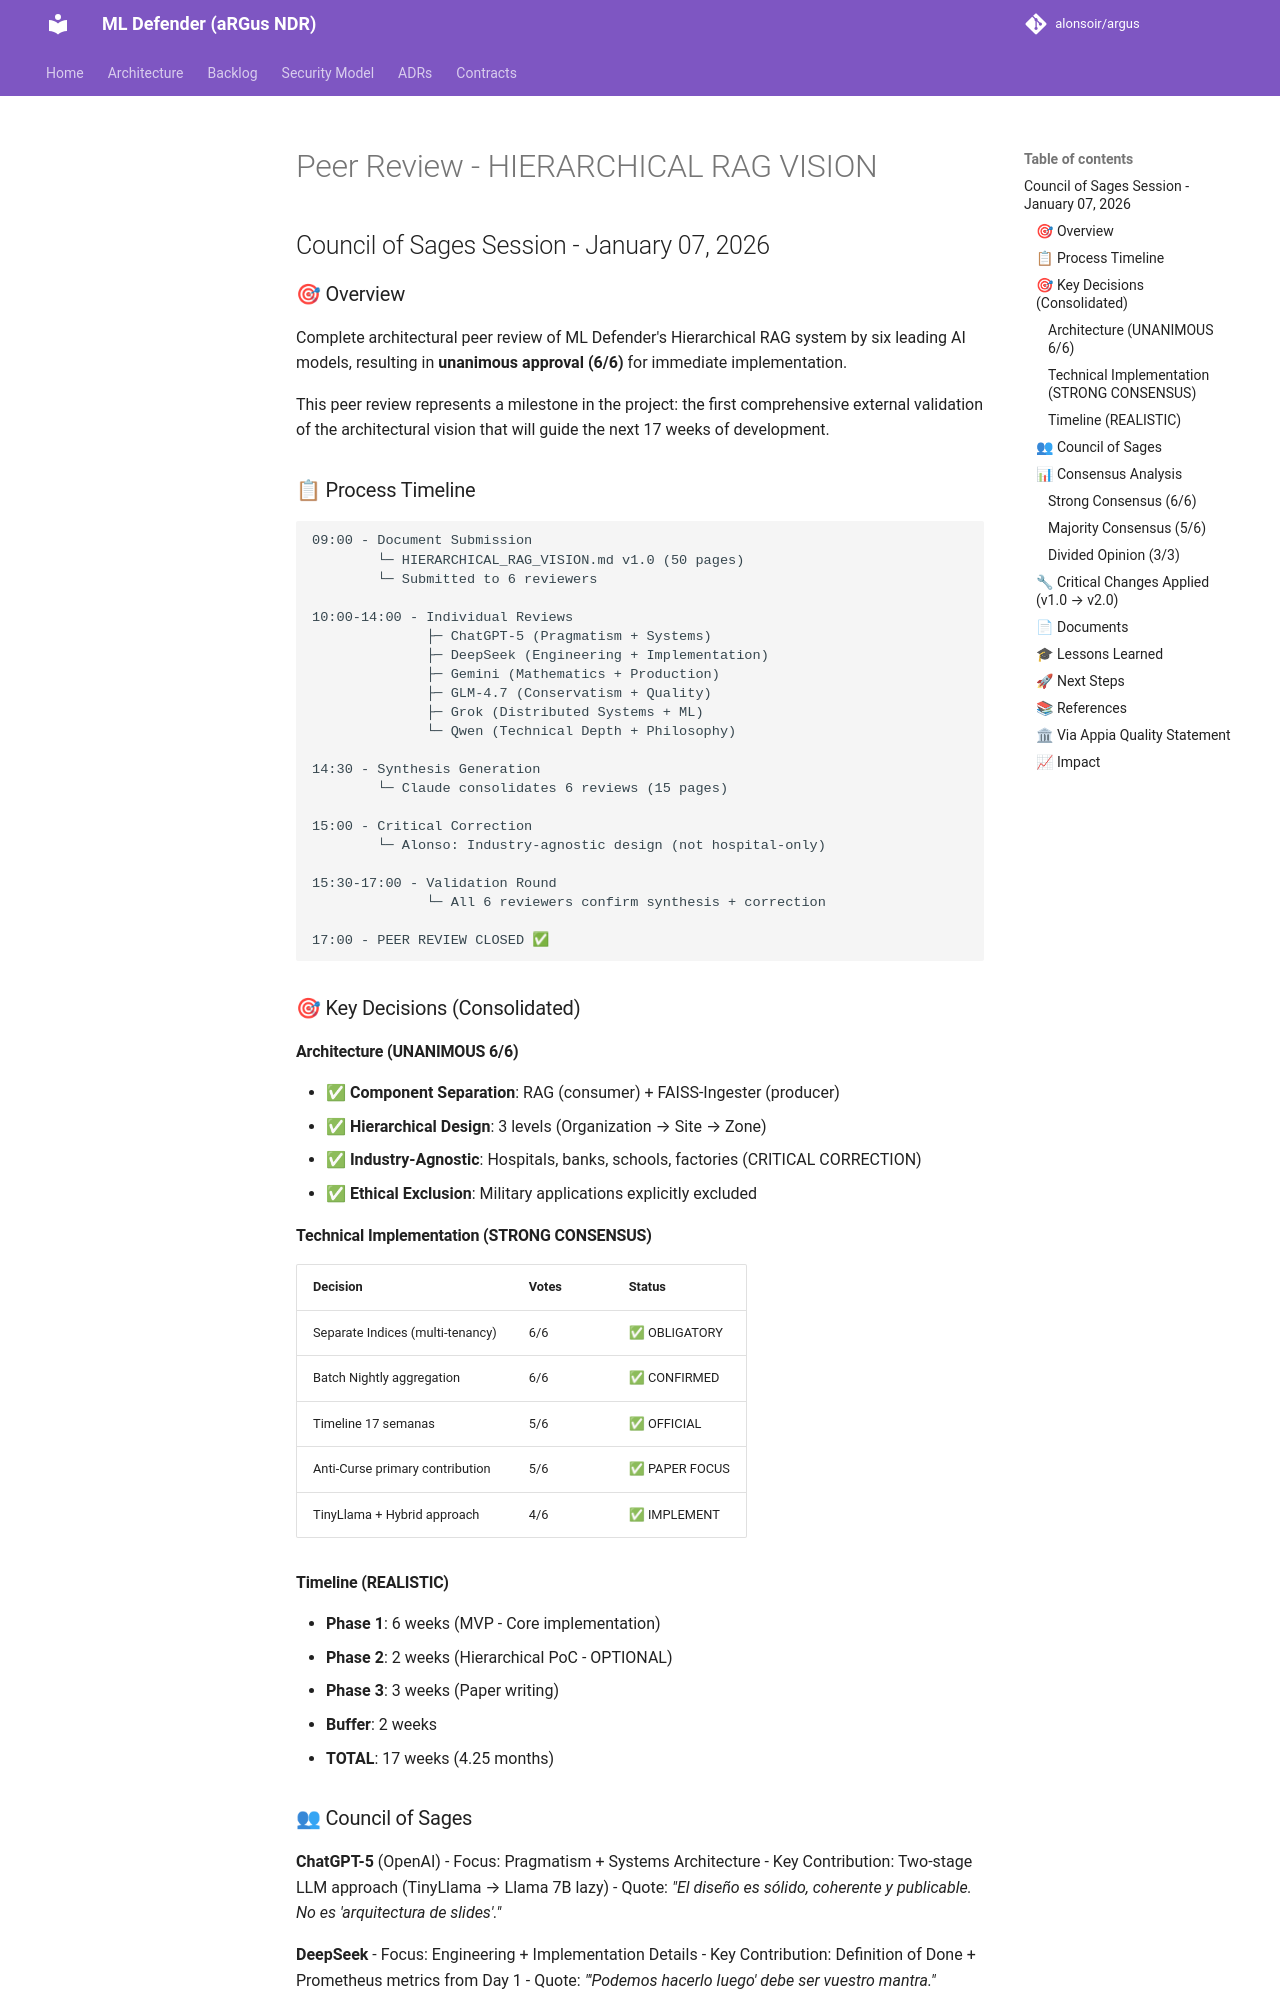

repository: alonsoir/argus · page: peer-review-2026-01-07/index.html · generator: mkdocs

# Peer Review - HIERARCHICAL RAG VISION
## Council of Sages Session - January 07, 2026

### 🎯 Overview

Complete architectural peer review of ML Defender's Hierarchical RAG system by six leading AI models, resulting in **unanimous approval (6/6)** for immediate implementation.

This peer review represents a milestone in the project: the first comprehensive external validation of the architectural vision that will guide the next 17 weeks of development.

### 📋 Process Timeline
```
09:00 - Document Submission
        └─ HIERARCHICAL_RAG_VISION.md v1.0 (50 pages)
        └─ Submitted to 6 reviewers

10:00-14:00 - Individual Reviews
              ├─ ChatGPT-5 (Pragmatism + Systems)
              ├─ DeepSeek (Engineering + Implementation)
              ├─ Gemini (Mathematics + Production)
              ├─ GLM-4.7 (Conservatism + Quality)
              ├─ Grok (Distributed Systems + ML)
              └─ Qwen (Technical Depth + Philosophy)

14:30 - Synthesis Generation
        └─ Claude consolidates 6 reviews (15 pages)

15:00 - Critical Correction
        └─ Alonso: Industry-agnostic design (not hospital-only)

15:30-17:00 - Validation Round
              └─ All 6 reviewers confirm synthesis + correction

17:00 - PEER REVIEW CLOSED ✅
```

### 🎯 Key Decisions (Consolidated)

#### Architecture (UNANIMOUS 6/6)
- ✅ **Component Separation**: RAG (consumer) + FAISS-Ingester (producer)
- ✅ **Hierarchical Design**: 3 levels (Organization → Site → Zone)
- ✅ **Industry-Agnostic**: Hospitals, banks, schools, factories (CRITICAL CORRECTION)
- ✅ **Ethical Exclusion**: Military applications explicitly excluded

#### Technical Implementation (STRONG CONSENSUS)
| Decision | Votes | Status |
|----------|-------|--------|
| Separate Indices (multi-tenancy) | 6/6 | ✅ OBLIGATORY |
| Batch Nightly aggregation | 6/6 | ✅ CONFIRMED |
| Timeline 17 semanas | 5/6 | ✅ OFFICIAL |
| Anti-Curse primary contribution | 5/6 | ✅ PAPER FOCUS |
| TinyLlama + Hybrid approach | 4/6 | ✅ IMPLEMENT |

#### Timeline (REALISTIC)
- **Phase 1**: 6 weeks (MVP - Core implementation)
- **Phase 2**: 2 weeks (Hierarchical PoC - OPTIONAL)
- **Phase 3**: 3 weeks (Paper writing)
- **Buffer**: 2 weeks
- **TOTAL**: 17 weeks (4.25 months)
